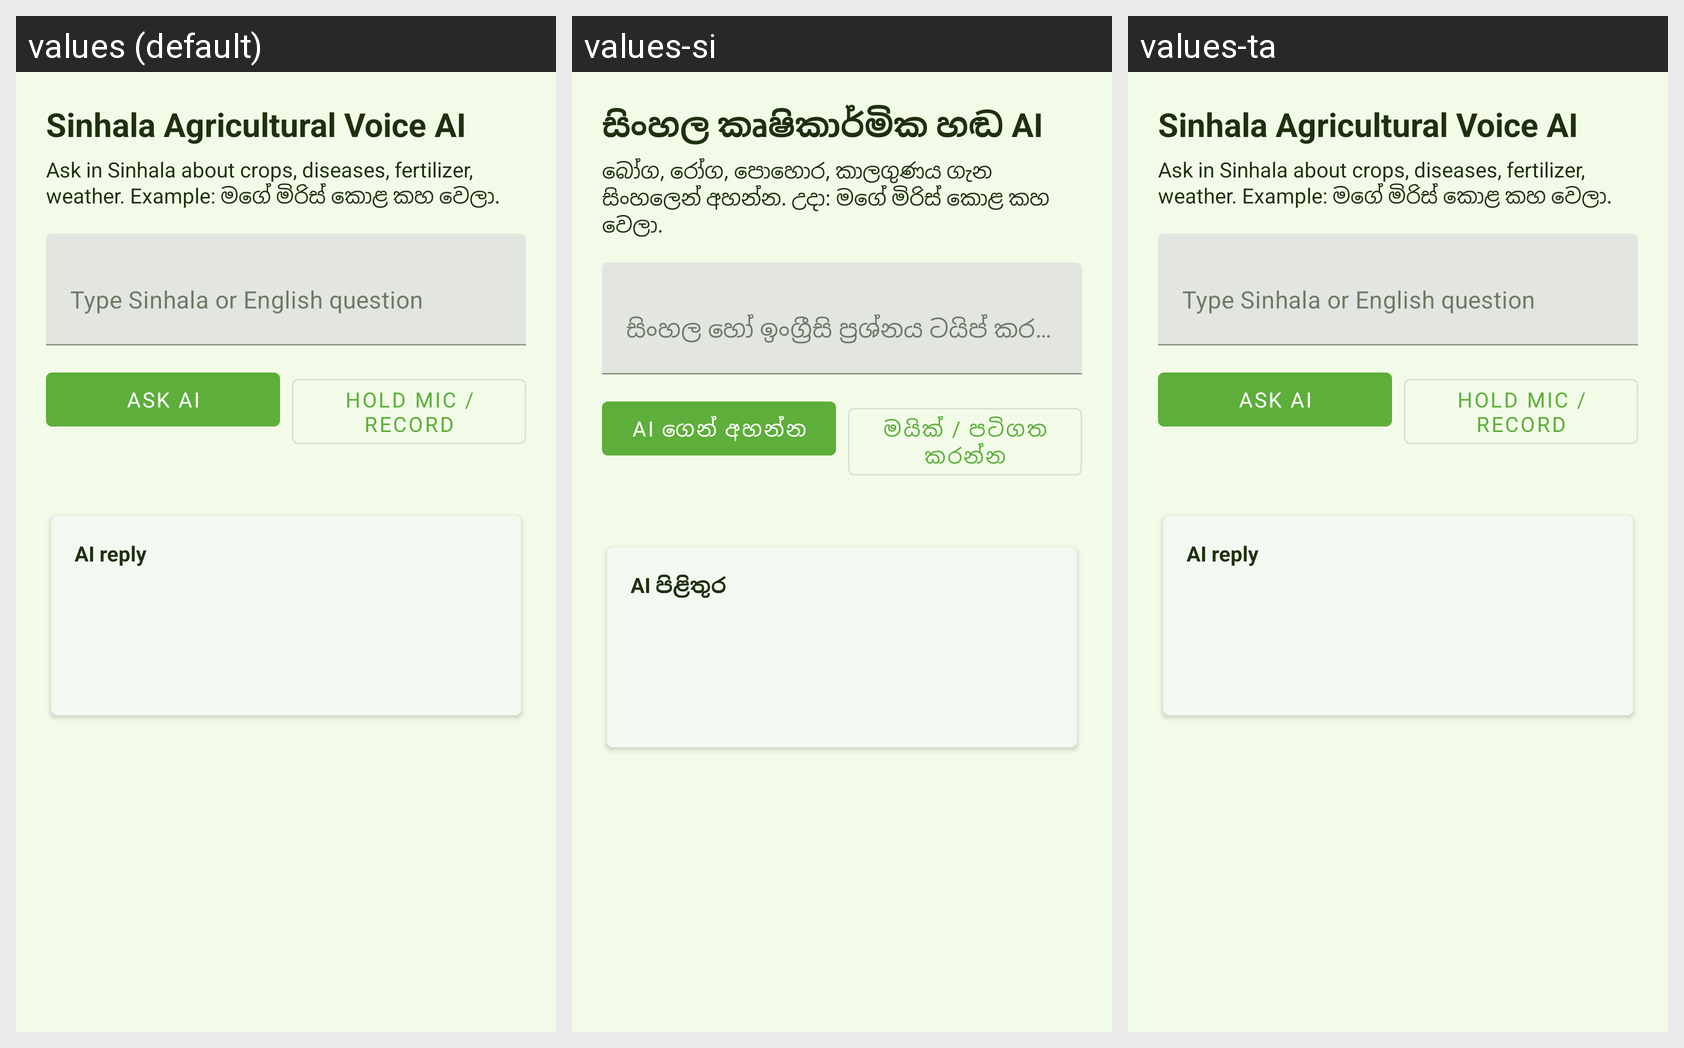

For this localized Android screen grid, give each drawn string resource with its value in every locale shown.
Android screen res/layout/fragment_sinhala_voice.xml rendered under 3 locales, left to right: values (default), values-si, values-ta. Device: Nexus 5 (rendered at 1080×1920; each locale shown at half size, 540×960, under a caption strip naming it); theme AppTheme.
Strings drawn on this screen, with the default value and each locale's value (text and hints the layout hard-codes, and strings that could not be matched under every locale, appear in the picture but are not listed):

sinhala_voice_title
  values: Sinhala Agricultural Voice AI
  values-si: සිංහල කෘෂිකාර්මික හඬ AI
  values-ta: Sinhala Agricultural Voice AI  [not translated; the default value is used]

sinhala_voice_subtitle
  values: Ask in Sinhala about crops, diseases, fertilizer, weather. Example: මගේ මිරිස් කොළ කහ වෙලා.
  values-si: බෝග, රෝග, පොහොර, කාලගුණය ගැන සිංහලෙන් අහන්න. උදා: මගේ මිරිස් කොළ කහ වෙලා.
  values-ta: Ask in Sinhala about crops, diseases, fertilizer, weather. Example: මගේ මිරිස් කොළ කහ වෙලා.  [not translated; the default value is used]

sinhala_voice_hint
  values: Type Sinhala or English question
  values-si: සිංහල හෝ ඉංග්‍රීසි ප්‍රශ්නය ටයිප් කරන්න
  values-ta: Type Sinhala or English question  [not translated; the default value is used]

sinhala_voice_ask
  values: Ask AI
  values-si: AI ගෙන් අහන්න
  values-ta: Ask AI  [not translated; the default value is used]

sinhala_voice_record
  values: Hold mic / Record
  values-si: මයික් / පටිගත කරන්න
  values-ta: Hold mic / Record  [not translated; the default value is used]

sinhala_voice_result
  values: AI reply
  values-si: AI පිළිතුර
  values-ta: AI reply  [not translated; the default value is used]
